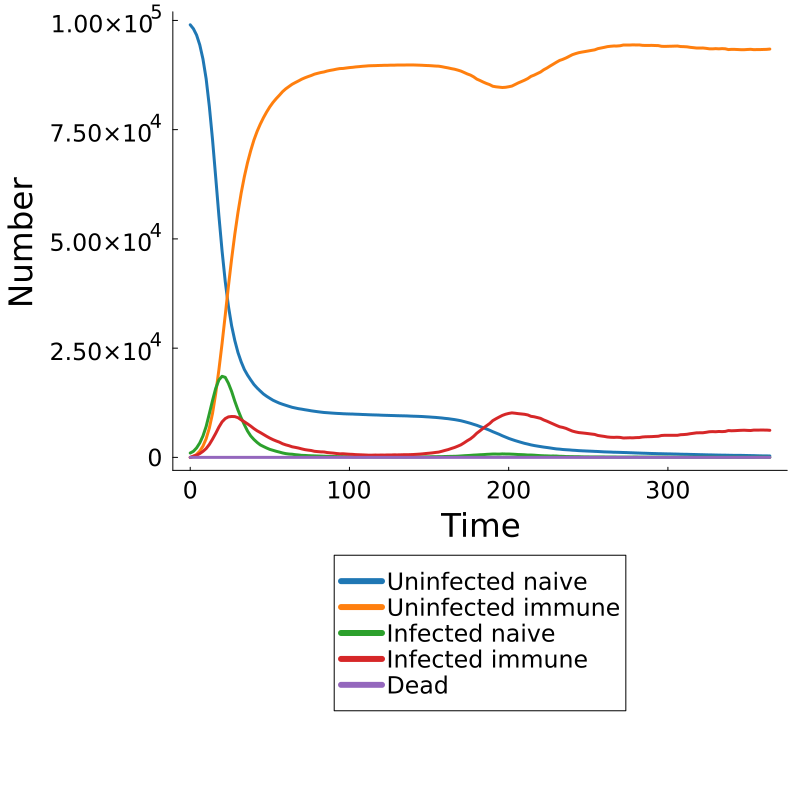

The file beside this chart, header and first rows:
Time, Population, Uninfected Naive, Uninfected Immune, Infected Naive, Infected Immune, Dead
0.0, pop, 98999, 0, 1001, 0, 0
2.0, pop, 98094, 209, 1394, 303, 0
4.0, pop, 96648, 691, 2170, 491, 0
6.0, pop, 94394, 1433, 3304, 869, 0
8.0, pop, 91158, 2570, 4893, 1379, 0
10.0, pop, 86644, 4263, 7073, 2020, 0
12.0, pop, 80344, 6700, 9996, 2960, 0
14.0, pop, 72758, 10060, 13010, 4172, 0
16.0, pop, 64118, 14601, 15790, 5491, 0
18.0, pop, 55338, 20016, 17720, 6926, 0
20.0, pop, 47259, 26052, 18558, 8131, 0
22.0, pop, 40228, 32570, 18319, 8883, 0
24.0, pop, 34579, 39198, 16948, 9275, 0
26.0, pop, 30121, 45417, 15103, 9359, 0
28.0, pop, 26747, 51064, 12853, 9336, 0
30.0, pop, 23986, 56088, 10830, 9096, 0
32.0, pop, 21865, 60497, 9044, 8594, 0
34.0, pop, 20114, 64247, 7483, 8156, 0
36.0, pop, 18828, 67477, 6023, 7672, 0
38.0, pop, 17731, 70205, 4906, 7158, 0
40.0, pop, 16695, 72616, 4101, 6588, 0
42.0, pop, 15887, 74593, 3428, 6092, 0
44.0, pop, 15183, 76265, 2860, 5692, 0
46.0, pop, 14510, 77741, 2494, 5255, 0
48.0, pop, 13987, 79051, 2143, 4819, 0
50.0, pop, 13525, 80228, 1832, 4415, 0
52.0, pop, 13081, 81239, 1619, 4061, 0
54.0, pop, 12739, 82101, 1403, 3757, 0
56.0, pop, 12418, 82878, 1216, 3488, 0
58.0, pop, 12159, 83699, 1018, 3124, 0
60.0, pop, 11921, 84343, 864, 2872, 0
62.0, pop, 11691, 84867, 766, 2676, 0
64.0, pop, 11462, 85387, 723, 2428, 0
66.0, pop, 11305, 85779, 624, 2292, 0
68.0, pop, 11149, 86152, 558, 2141, 0
70.0, pop, 11038, 86546, 467, 1949, 0
72.0, pop, 10906, 86865, 450, 1779, 0
74.0, pop, 10791, 87142, 400, 1667, 0
76.0, pop, 10662, 87395, 367, 1576, 0
78.0, pop, 10558, 87699, 347, 1396, 0
80.0, pop, 10458, 87893, 320, 1329, 0
82.0, pop, 10365, 88073, 296, 1266, 0
84.0, pop, 10279, 88207, 268, 1246, 0
86.0, pop, 10228, 88420, 240, 1112, 0
88.0, pop, 10171, 88573, 216, 1040, 0
90.0, pop, 10118, 88700, 202, 980, 0
92.0, pop, 10071, 88857, 185, 887, 0
94.0, pop, 10036, 88979, 167, 818, 0
96.0, pop, 9992, 89008, 168, 832, 0
98.0, pop, 9959, 89110, 157, 774, 0
100.0, pop, 9935, 89205, 138, 722, 0
102.0, pop, 9919, 89268, 119, 694, 0
104.0, pop, 9882, 89362, 122, 634, 0
106.0, pop, 9859, 89422, 112, 607, 0
108.0, pop, 9821, 89496, 104, 579, 0
110.0, pop, 9797, 89551, 103, 549, 0
112.0, pop, 9763, 89614, 111, 512, 0
114.0, pop, 9736, 89640, 112, 512, 0
116.0, pop, 9714, 89655, 95, 536, 0
118.0, pop, 9696, 89685, 90, 529, 0
... 123 more rows
